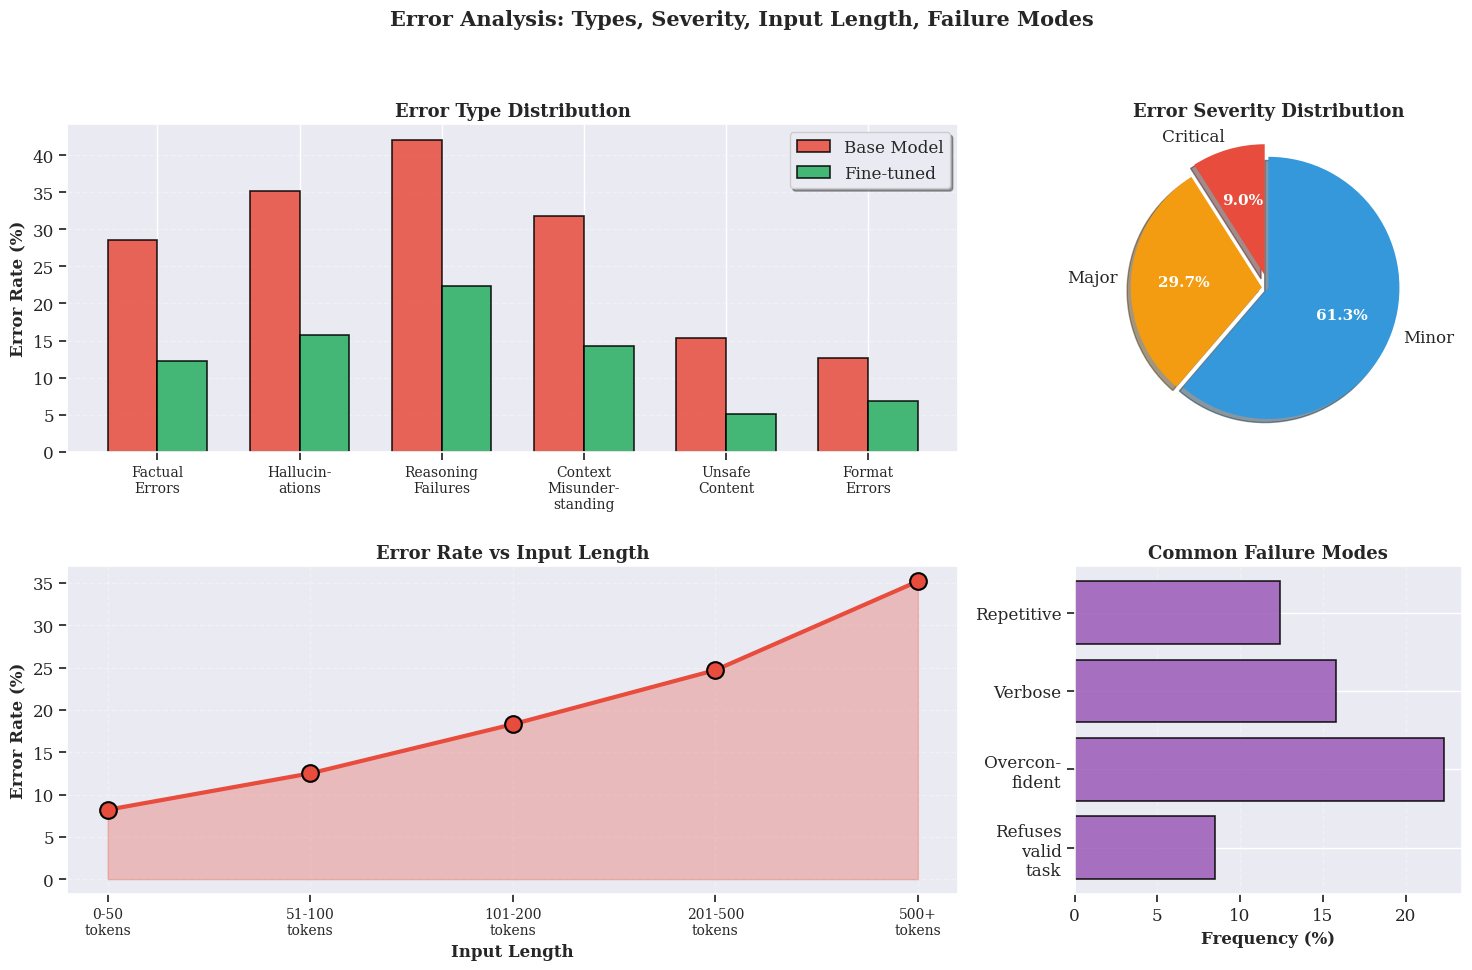

Write Python code to recreate this figure. (Note: this script raises an exception after producing the figure.)
"""
Visualization 6 of 8 for Section 10: Error Analysis and Model Failures

Output: visualization/images/evaluation/error_analysis.png
"""

import matplotlib.pyplot as plt
import seaborn as sns
import numpy as np
import os

plt.style.use('seaborn-v0_8-darkgrid')
sns.set_context("notebook", font_scale=1.1)
plt.rcParams['figure.dpi'] = 300
plt.rcParams['savefig.dpi'] = 300
plt.rcParams['font.family'] = 'serif'

OUTPUT_DIR = "../../images/evaluation"

print("SECTION 10 - VISUALIZATION 6/8: Error Analysis")

fig = plt.figure(figsize=(18, 10))
gs = fig.add_gridspec(2, 3, hspace=0.35, wspace=0.3)

# Error type distribution
ax1 = fig.add_subplot(gs[0, :2])
error_types = ['Factual\nErrors', 'Hallucin-\nations', 'Reasoning\nFailures', 'Context\nMisunder-\nstanding', 'Unsafe\nContent', 'Format\nErrors']
base_errors = [28.5, 35.2, 42.1, 31.8, 15.3, 12.7]
finetuned_errors = [12.3, 15.8, 22.4, 14.2, 5.1, 6.8]

x = np.arange(len(error_types))
width = 0.35
ax1.bar(x - width/2, base_errors, width, label='Base Model', color='#e74c3c', alpha=0.85, edgecolor='black', linewidth=1.2)
ax1.bar(x + width/2, finetuned_errors, width, label='Fine-tuned', color='#27ae60', alpha=0.85, edgecolor='black', linewidth=1.2)
ax1.set_ylabel('Error Rate (%)', fontweight='bold', fontsize=12)
ax1.set_title('Error Type Distribution', fontweight='bold', fontsize=13)
ax1.set_xticks(x)
ax1.set_xticklabels(error_types, fontsize=10)
ax1.legend(frameon=True, fancybox=True, shadow=True)
ax1.grid(axis='y', alpha=0.3, linestyle='--')

# Severity breakdown
ax2 = fig.add_subplot(gs[0, 2])
severities = ['Critical', 'Major', 'Minor']
counts = [42, 138, 285]
colors_sev = ['#e74c3c', '#f39c12', '#3498db']
wedges, texts, autotexts = ax2.pie(counts, labels=severities, autopct='%1.1f%%', colors=colors_sev,
                                     startangle=90, explode=(0.1, 0.05, 0), shadow=True)
for autotext in autotexts:
    autotext.set_color('white')
    autotext.set_fontweight('bold')
    autotext.set_fontsize(11)
ax2.set_title('Error Severity Distribution', fontweight='bold', fontsize=13)

# Error by input length
ax3 = fig.add_subplot(gs[1, :2])
input_lengths = ['0-50\ntokens', '51-100\ntokens', '101-200\ntokens', '201-500\ntokens', '500+\ntokens']
error_rates = [8.2, 12.5, 18.3, 24.7, 35.2]
ax3.plot(range(len(input_lengths)), error_rates, 'o-', linewidth=3, markersize=12,
         color='#e74c3c', markeredgecolor='black', markeredgewidth=1.5)
ax3.fill_between(range(len(input_lengths)), error_rates, alpha=0.3, color='#e74c3c')
ax3.set_xlabel('Input Length', fontweight='bold', fontsize=12)
ax3.set_ylabel('Error Rate (%)', fontweight='bold', fontsize=12)
ax3.set_title('Error Rate vs Input Length', fontweight='bold', fontsize=13)
ax3.set_xticks(range(len(input_lengths)))
ax3.set_xticklabels(input_lengths, fontsize=10)
ax3.grid(True, alpha=0.3, linestyle='--')

# Failure modes
ax4 = fig.add_subplot(gs[1, 2])
modes = ['Refuses\nvalid\ntask', 'Overcon-\nfident', 'Verbose', 'Repetitive']
mode_freq = [8.5, 22.3, 15.8, 12.4]
ax4.barh(modes, mode_freq, color='#9b59b6', alpha=0.85, edgecolor='black', linewidth=1.2)
ax4.set_xlabel('Frequency (%)', fontweight='bold', fontsize=12)
ax4.set_title('Common Failure Modes', fontweight='bold', fontsize=13)
ax4.grid(axis='x', alpha=0.3, linestyle='--')

plt.suptitle('Error Analysis: Types, Severity, Input Length, Failure Modes', fontsize=15, fontweight='bold', y=0.995)
plt.savefig(os.path.join(OUTPUT_DIR, "error_analysis.png"), dpi=300, bbox_inches='tight', facecolor='white')
plt.close()
print("✓ Saved: error_analysis.png\nVISUALIZATION 6/8 COMPLETE")
